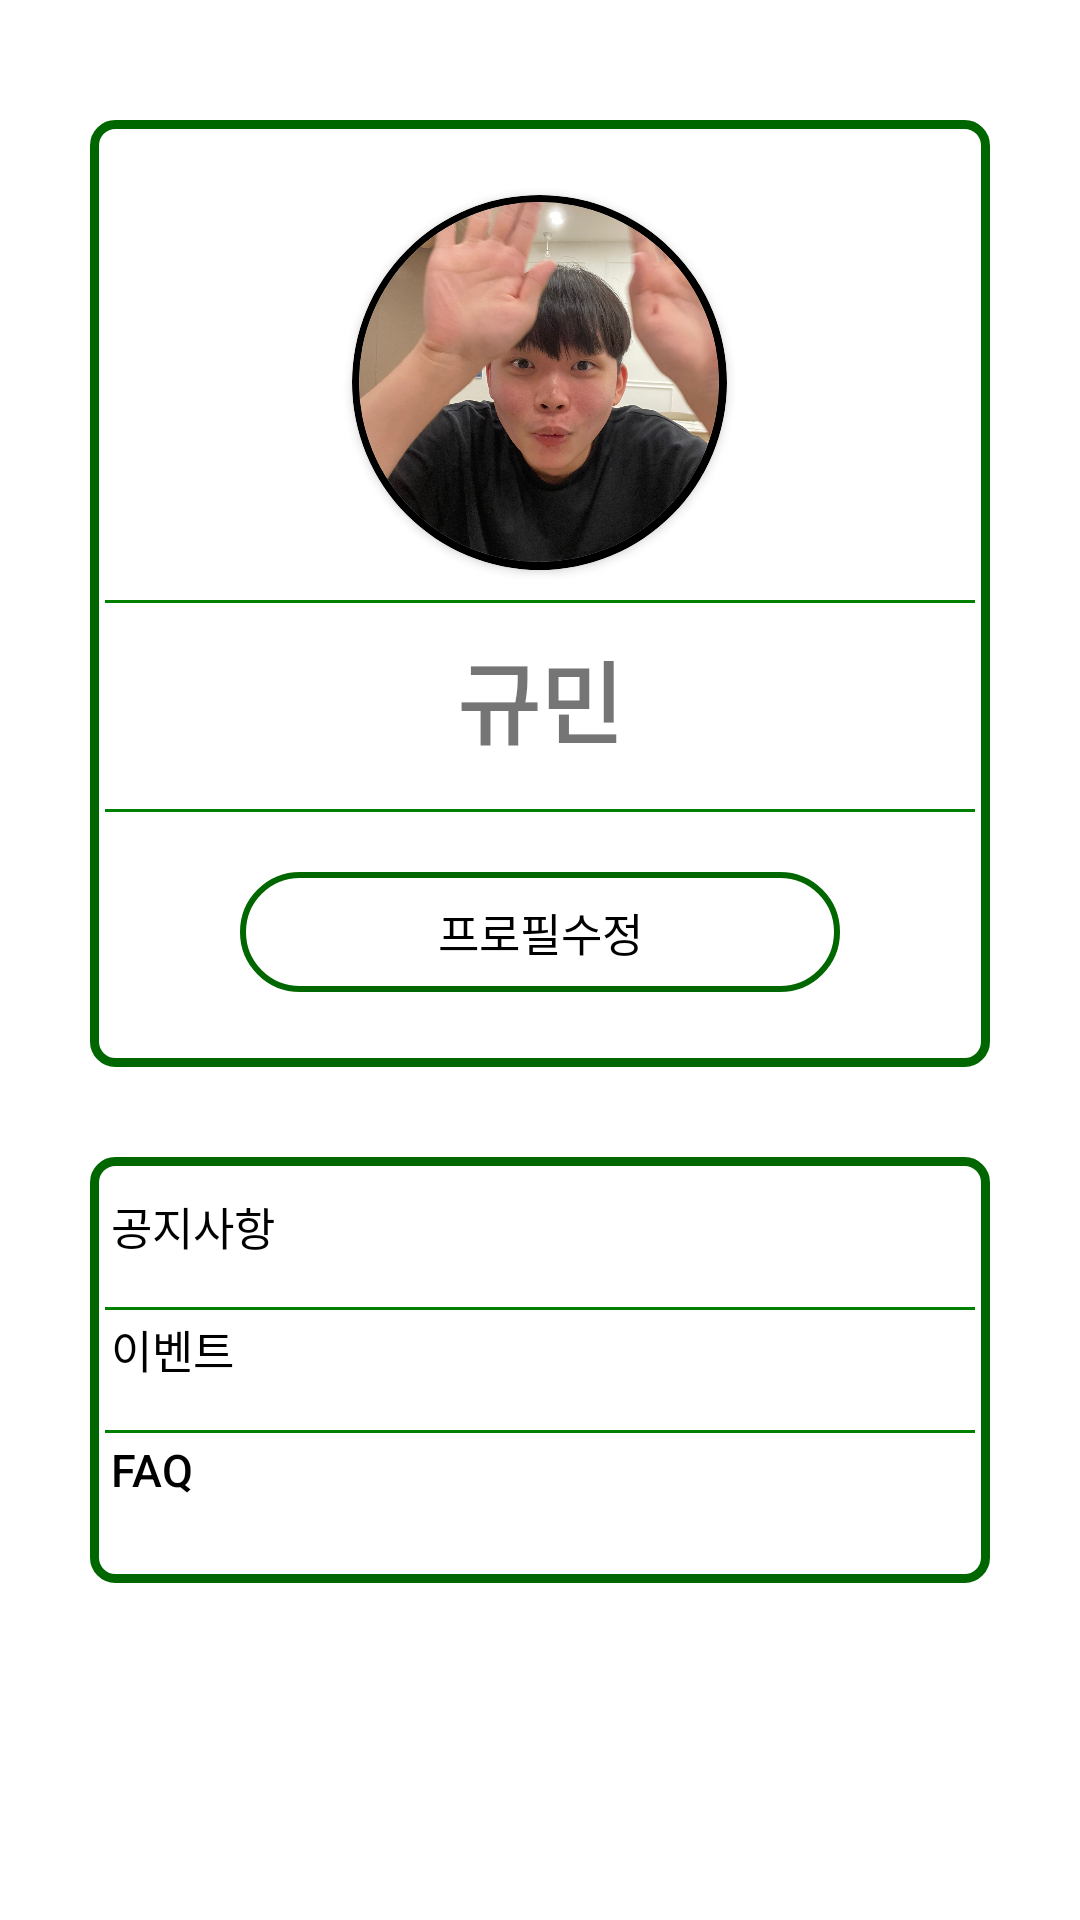

This screen was rendered from an Android layout file. Write that file and the resources it references.
<!-- AndroidManifest.xml: application theme Theme.WithMe -->
<!-- res/layout/fragment_mypage.xml -->
<?xml version="1.0" encoding="utf-8"?>
<LinearLayout
    xmlns:android="http://schemas.android.com/apk/res/android"
    xmlns:app="http://schemas.android.com/apk/res-auto"
    xmlns:tools="http://schemas.android.com/tools"
    android:layout_width="match_parent"
    android:layout_height="match_parent"
    tools:context=".ui.mypage.MypageFragment">

    <LinearLayout
        android:layout_width="match_parent"
        android:layout_height="match_parent"
        android:orientation="vertical">

        <LinearLayout
            android:layout_width="match_parent"
            android:layout_height="wrap_content"
            android:orientation="vertical"
            android:layout_marginRight="30dp"
            android:layout_marginLeft="30dp"
            android:layout_marginTop="40dp"
            android:layout_marginBottom="30dp">

            <LinearLayout
                android:layout_width="match_parent"
                android:layout_height="wrap_content"
                android:background="@drawable/box_profile"
                android:gravity="center"
                android:orientation="vertical">

                <androidx.cardview.widget.CardView
                    android:layout_width="125dp"
                    android:layout_height="125dp"
                    android:layout_marginTop="20dp"
                    android:gravity="center"
                    app:cardBackgroundColor="@color/black"
                    app:cardCornerRadius="250dp">

                    <androidx.cardview.widget.CardView
                        android:layout_width="120dp"
                        android:layout_height="120dp"
                        android:layout_gravity="center"
                        app:cardCornerRadius="250dp">

                        <ImageView
                            android:id="@+id/profile"
                            android:layout_width="120dp"
                            android:layout_height="120dp"
                            android:scaleType="centerCrop"
                            android:src="@drawable/kim" />

                    </androidx.cardview.widget.CardView>

                </androidx.cardview.widget.CardView>

                <View
                    android:layout_width="match_parent"
                    android:layout_height="1dp"
                    android:layout_marginTop="10dp"
                    android:layout_centerInParent="true"
                    android:background="@color/green"/>

                <TextView
                    android:id="@+id/date"
                    android:layout_width="match_parent"
                    android:layout_height="wrap_content"
                    android:layout_marginTop="10dp"
                    android:layout_marginBottom="5dp"
                    android:gravity="center"
                    android:text="규민"
                    android:textSize="30dp"
                    android:textStyle="bold" />

                <View
                    android:layout_width="match_parent"
                    android:layout_height="1dp"
                    android:layout_marginTop="10dp"
                    android:layout_centerInParent="true"
                    android:background="@color/green"
                    android:layout_marginBottom="20dp"/>

                <Button
                    android:layout_width="200dp"
                    android:layout_height="40dp"
                    android:text="프로필수정"
                    android:background="@drawable/box_fixprofile"
                    android:layout_marginBottom="20dp"
                    android:textColor="@color/black"
                    android:textSize="15dp"
                    />

            </LinearLayout>

        </LinearLayout>

        <LinearLayout
            android:layout_width="match_parent"
            android:layout_height="wrap_content"
            android:background="@drawable/box_profile"
            android:gravity="center"
            android:orientation="vertical"
            android:layout_marginRight="30dp"
            android:layout_marginLeft="30dp"
            android:layout_marginBottom="30dp">

            <Button
                android:layout_width="match_parent"
                android:layout_height="40dp"
                android:layout_marginTop="5dp"
                android:background="@drawable/button_setting"
                android:textColor="@color/black"
                android:gravity="left"
                android:text="공지사항"
                android:textSize="15dp"/>

            <View
                android:layout_width="match_parent"
                android:layout_height="1dp"
                android:layout_centerInParent="true"
                android:background="@color/green"/>

            <Button
                android:layout_width="match_parent"
                android:layout_height="40dp"
                android:background="@drawable/button_setting"
                android:textColor="@color/black"
                android:gravity="left"
                android:text="이벤트"
                android:textSize="15dp"/>

            <View
                android:layout_width="match_parent"
                android:layout_height="1dp"
                android:layout_centerInParent="true"
                android:background="@color/green"/>

            <Button
                android:layout_width="match_parent"
                android:layout_height="40dp"
                android:layout_marginBottom="5dp"
                android:background="@drawable/button_setting"
                android:textColor="@color/black"
                android:gravity="left"
                android:text="FAQ"
                android:textSize="15dp" />

        </LinearLayout>

    </LinearLayout>

    <TextView
        android:layout_width="wrap_content"
        android:layout_height="wrap_content"
        android:id="@+id/text_mypage" />

</LinearLayout>
<!-- resources referenced by this layout -->
<resources>
  <color name="black">#FF000000</color>
  <color name="green">#008000</color>
  <!-- drawable box_fixprofile (drawable) -->
  <?xml version="1.0" encoding="utf-8"?>
  <shape xmlns:android="http://schemas.android.com/apk/res/android"
      android:shape="rectangle">
      <solid android:color="@android:color/transparent"/>
      <stroke
          android:width="2dp"
          android:color="@color/darkgreen"/>
      <padding
          android:bottom="5dp"
          android:left="5dp"
          android:right="5dp"
          android:top="5dp"/>
      <corners
          android:bottomLeftRadius="40dp"
          android:bottomRightRadius="40dp"
          android:topLeftRadius="40dp"
          android:topRightRadius="40dp"/>
  </shape>
  <!-- drawable box_profile (drawable) -->
  <?xml version="1.0" encoding="utf-8"?>
  <shape xmlns:android="http://schemas.android.com/apk/res/android"
      android:shape="rectangle">
      <solid android:color="@android:color/transparent"/>
      <stroke
          android:width="3dp"
          android:color="@color/darkgreen"/>
      <padding
          android:bottom="5dp"
          android:left="5dp"
          android:right="5dp"
          android:top="5dp"/>
      <corners
          android:bottomLeftRadius="7dp"
          android:bottomRightRadius="7dp"
          android:topLeftRadius="7dp"
          android:topRightRadius="7dp"/>
  </shape>
  <!-- drawable button_setting (drawable) -->
  <?xml version="1.0" encoding="utf-8"?>
  <shape xmlns:android="http://schemas.android.com/apk/res/android"
      android:shape="rectangle">
      <solid android:color="@android:color/transparent"/>
      <stroke
          android:width="0dp"
          android:color="@color/white"/>
      <padding
          android:bottom="2dp"
          android:left="2dp"
          android:right="2dp"
          android:top="2dp"/>
      <corners
          android:bottomLeftRadius="1dp"
          android:bottomRightRadius="1dp"
          android:topLeftRadius="1dp"
          android:topRightRadius="1dp"/>
  </shape>
  <!-- drawable kim: png bitmap (drawable, 394899 bytes) -->
  <style name="Theme.WithMe" parent="Theme.MaterialComponents.DayNight.DarkActionBar">
          
          <item name="colorPrimary">@color/green</item>
          <item name="colorPrimaryVariant">@color/darkgreen</item>
          <item name="colorOnPrimary">@color/white</item>
          
          <item name="colorSecondary">@color/teal_200</item>
          <item name="colorSecondaryVariant">@color/teal_700</item>
          <item name="colorOnSecondary">@color/black</item>
          
          <item name="android:statusBarColor" tools:targetApi="l">?attr/colorPrimaryVariant</item>
          
      </style>
  <color name="darkgreen">#006600</color>
  <color name="white">#FFFFFFFF</color>
  <color name="teal_200">#FF03DAC5</color>
  <color name="teal_700">#FF018786</color>
</resources>
